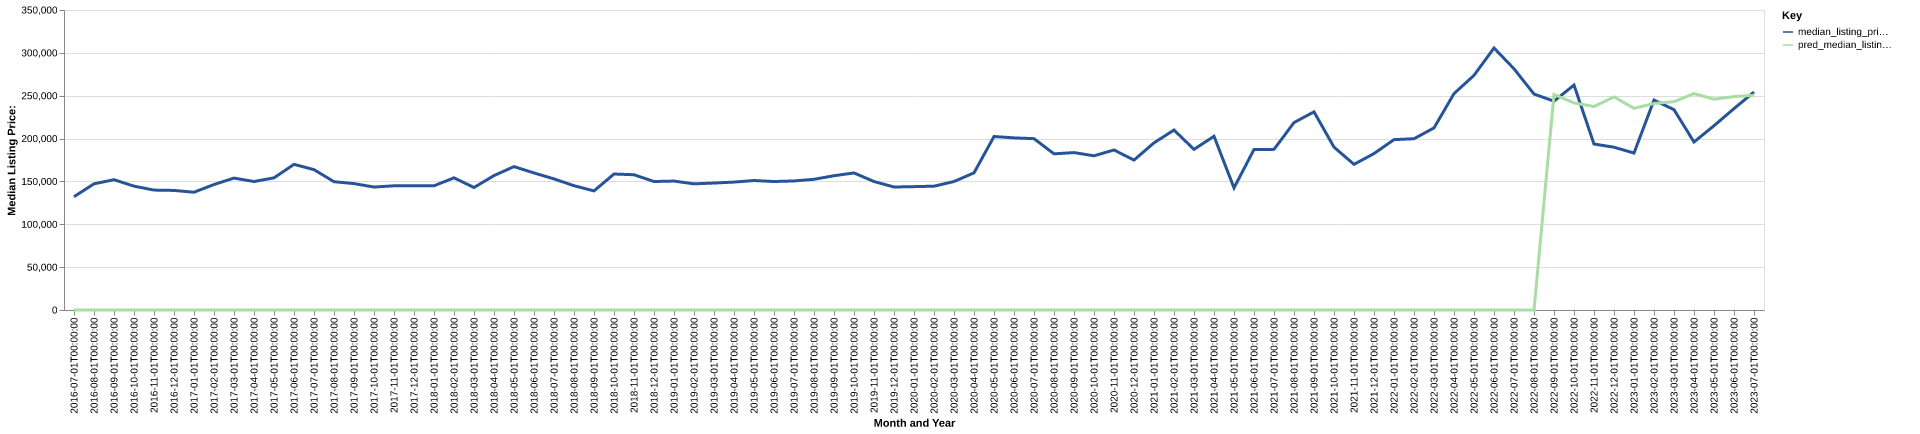

The data file committed next to this chart (first rows):
date, time_idx, median_listing_price, thirty_year_interest_rate_five, month, county_name, active_listing_count, median_days_on_market, pred_median_listing_price, month_year
2016-07-01, 0, 132200, 3.72, 7, grant, ar, 67.0, 82.0, 0, Jul-2016
2016-08-01, 1, 147200, 3.73, 8, grant, ar, 62.0, 82.0, 0, Aug-2016
2016-09-01, 2, 152000, 3.66, 9, grant, ar, 65.0, 83.0, 0, Sep-2016
2016-10-01, 3, 144500, 3.64, 10, grant, ar, 64.0, 74.0, 0, Oct-2016
2016-11-01, 4, 139900, 3.66, 11, grant, ar, 62.0, 80.0, 0, Nov-2016
2016-12-01, 5, 139500, 3.48, 12, grant, ar, 55.0, 89.0, 0, Dec-2016
2017-01-01, 6, 137400, 3.45, 1, grant, ar, 53.0, 104.0, 0, Jan-2017
2017-02-01, 7, 146400, 3.5, 2, grant, ar, 53.0, 107.0, 0, Feb-2017
2017-03-01, 8, 153900, 3.52, 3, grant, ar, 56.0, 90.0, 0, Mar-2017
2017-04-01, 9, 149900, 4.03, 4, grant, ar, 52.0, 76.0, 0, Apr-2017
2017-05-01, 10, 154175, 4.32, 5, grant, ar, 60.0, 56.0, 0, May-2017
2017-06-01, 11, 169900, 4.2, 6, grant, ar, 66.0, 54.0, 0, Jun-2017
2017-07-01, 12, 163750, 4.19, 7, grant, ar, 61.0, 76.0, 0, Jul-2017
2017-08-01, 13, 149675, 4.3, 8, grant, ar, 62.0, 83.0, 0, Aug-2017
2017-09-01, 14, 147450, 4.1, 9, grant, ar, 56.0, 68.0, 0, Sep-2017
2017-10-01, 15, 143450, 4.05, 10, grant, ar, 54.0, 58.0, 0, Oct-2017
2017-11-01, 16, 144900, 3.94, 11, grant, ar, 53.0, 78.0, 0, Nov-2017
2017-12-01, 17, 144900, 4.03, 12, grant, ar, 53.0, 85.0, 0, Dec-2017
2018-01-01, 18, 144900, 3.93, 1, grant, ar, 54.0, 82.0, 0, Jan-2018
2018-02-01, 19, 154200, 3.83, 2, grant, ar, 57.0, 54.0, 0, Feb-2018
2018-03-01, 20, 142900, 3.94, 3, grant, ar, 58.0, 61.0, 0, Mar-2018
2018-04-01, 21, 156800, 3.95, 4, grant, ar, 59.0, 64.0, 0, Apr-2018
2018-05-01, 22, 167300, 3.99, 5, grant, ar, 54.0, 61.0, 0, May-2018
2018-06-01, 23, 159900, 4.15, 6, grant, ar, 61.0, 54.0, 0, Jun-2018
2018-07-01, 24, 152950, 4.4, 7, grant, ar, 55.0, 62.0, 0, Jul-2018
2018-08-01, 25, 145000, 4.46, 8, grant, ar, 56.0, 77.0, 0, Aug-2018
2018-09-01, 26, 138950, 4.58, 9, grant, ar, 59.0, 70.0, 0, Sep-2018
2018-10-01, 27, 158650, 4.66, 10, grant, ar, 60.0, 63.0, 0, Oct-2018
2018-11-01, 28, 157800, 4.62, 11, grant, ar, 57.0, 63.0, 0, Nov-2018
2018-12-01, 29, 149900, 4.54, 12, grant, ar, 58.0, 72.0, 0, Dec-2018
2019-01-01, 30, 150425, 4.6, 1, grant, ar, 55.0, 73.0, 0, Jan-2019
2019-02-01, 31, 147175, 4.72, 2, grant, ar, 55.0, 81.0, 0, Feb-2019
2019-03-01, 32, 148114, 4.9, 3, grant, ar, 51.0, 83.0, 0, Mar-2019
2019-04-01, 33, 149250, 4.94, 4, grant, ar, 45.0, 73.0, 0, Apr-2019
2019-05-01, 34, 151050, 4.75, 5, grant, ar, 47.0, 55.0, 0, May-2019
2019-06-01, 35, 149900, 4.51, 6, grant, ar, 49.0, 47.0, 0, Jun-2019
2019-07-01, 36, 150550, 4.41, 7, grant, ar, 50.0, 58.0, 0, Jul-2019
2019-08-01, 37, 152482, 4.41, 8, grant, ar, 48.0, 60.0, 0, Aug-2019
2019-09-01, 38, 156655, 4.2, 9, grant, ar, 46.0, 53.0, 0, Sep-2019
2019-10-01, 39, 159900, 4.14, 10, grant, ar, 44.0, 48.0, 0, Oct-2019
2019-11-01, 40, 149900, 3.84, 11, grant, ar, 41.0, 60.0, 0, Nov-2019
2019-12-01, 41, 143488, 3.81, 12, grant, ar, 41.0, 77.0, 0, Dec-2019
2020-01-01, 42, 143925, 3.75, 1, grant, ar, 35.0, 79.0, 0, Jan-2020
2020-02-01, 43, 144450, 3.73, 2, grant, ar, 46.0, 39.0, 0, Feb-2020
2020-03-01, 44, 149900, 3.78, 3, grant, ar, 52.0, 54.0, 0, Mar-2020
2020-04-01, 45, 160000, 3.75, 4, grant, ar, 46.0, 71.0, 0, Apr-2020
2020-05-01, 46, 202400, 3.74, 5, grant, ar, 36.0, 95.0, 0, May-2020
2020-06-01, 47, 200800, 3.72, 6, grant, ar, 39.0, 53.0, 0, Jun-2020
2020-07-01, 48, 199900, 3.49, 7, grant, ar, 41.0, 54.0, 0, Jul-2020
2020-08-01, 49, 182200, 3.65, 8, grant, ar, 33.0, 62.0, 0, Aug-2020
2020-09-01, 50, 183650, 3.33, 9, grant, ar, 32.0, 34.0, 0, Sep-2020
2020-10-01, 51, 179900, 3.28, 10, grant, ar, 33.0, 46.0, 0, Oct-2020
2020-11-01, 52, 186700, 3.21, 11, grant, ar, 40.0, 46.0, 0, Nov-2020
2020-12-01, 53, 174900, 3.07, 12, grant, ar, 43.0, 45.0, 0, Dec-2020
2021-01-01, 54, 195000, 2.99, 1, grant, ar, 27.0, 61.0, 0, Jan-2021
2021-02-01, 55, 209950, 2.93, 2, grant, ar, 21.0, 68.0, 0, Feb-2021
2021-03-01, 56, 187400, 2.88, 3, grant, ar, 21.0, 30.0, 0, Mar-2021
2021-04-01, 57, 202700, 2.84, 4, grant, ar, 17.0, 31.0, 0, Apr-2021
2021-05-01, 58, 142450, 2.71, 5, grant, ar, 10.0, 18.0, 0, May-2021
2021-06-01, 59, 187250, 2.79, 6, grant, ar, 14.0, 13.0, 0, Jun-2021
... 25 more rows
